Run: headless pygame with SDL's dummy video driver; simulated clock (each Clock.tick advances the game by its frame time, no real sleeping); random seed 0; keys injected as events and as key.get_pressed() state; no mouse input.
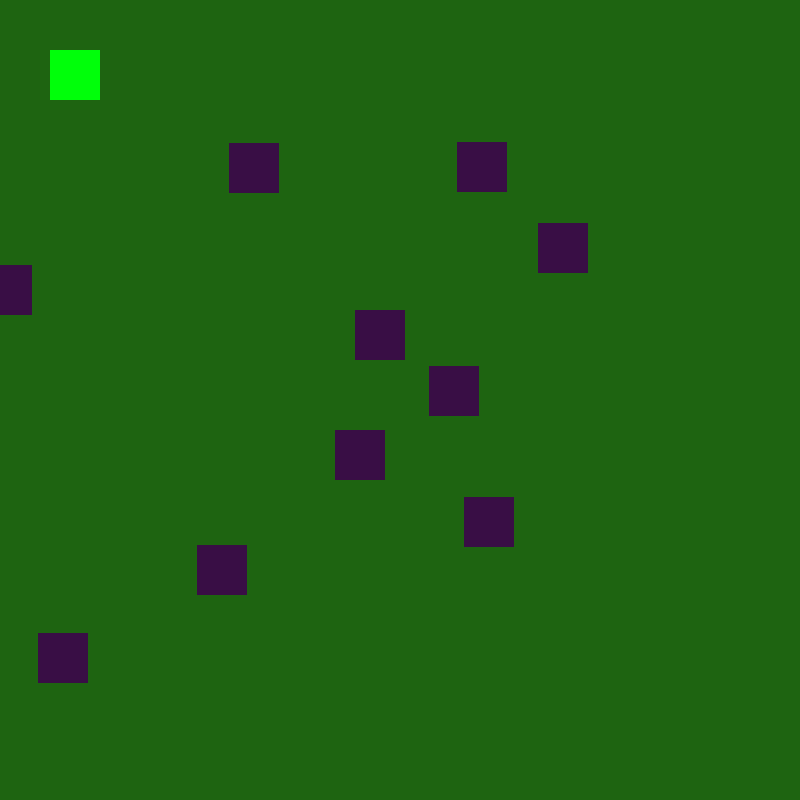
Frame 1 of 4 · flips 1–60 · no input
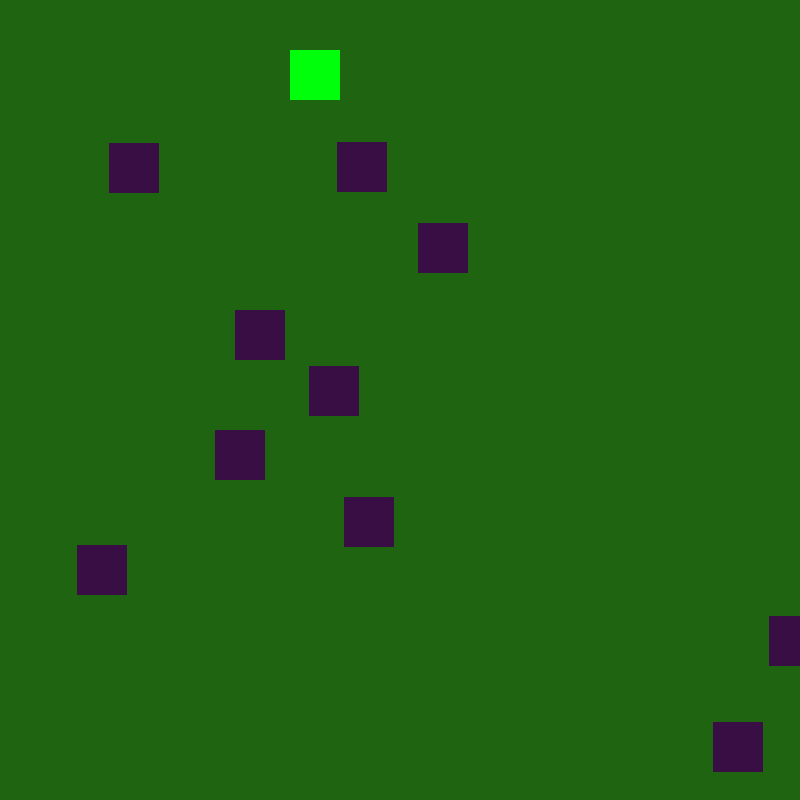
Frame 2 of 4 · flips 61–180 · tapped SPACE, RETURN · held RIGHT (→), D
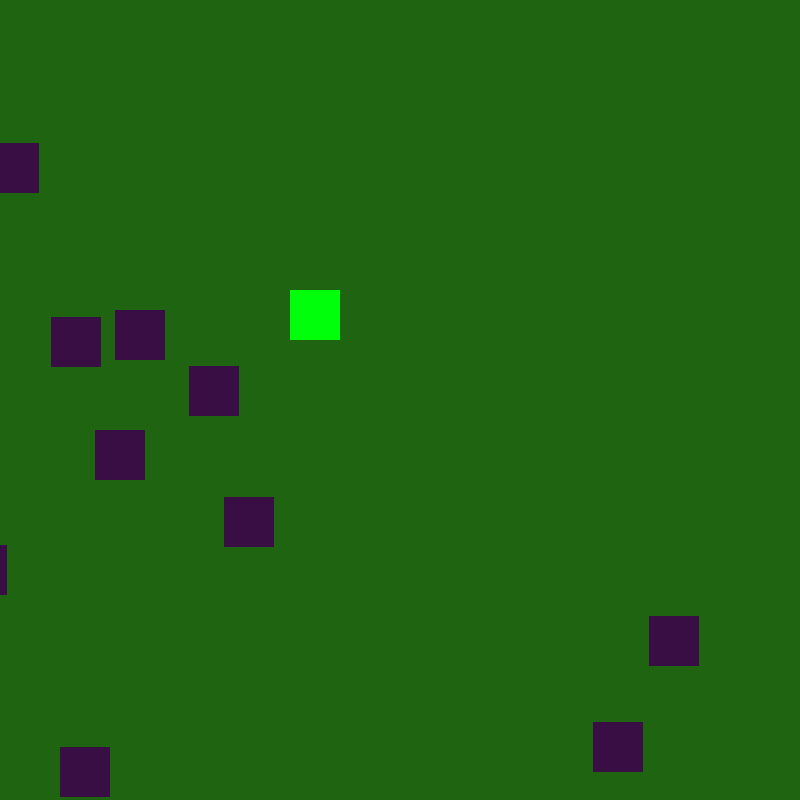
Frame 3 of 4 · flips 181–300 · held DOWN (↓), S
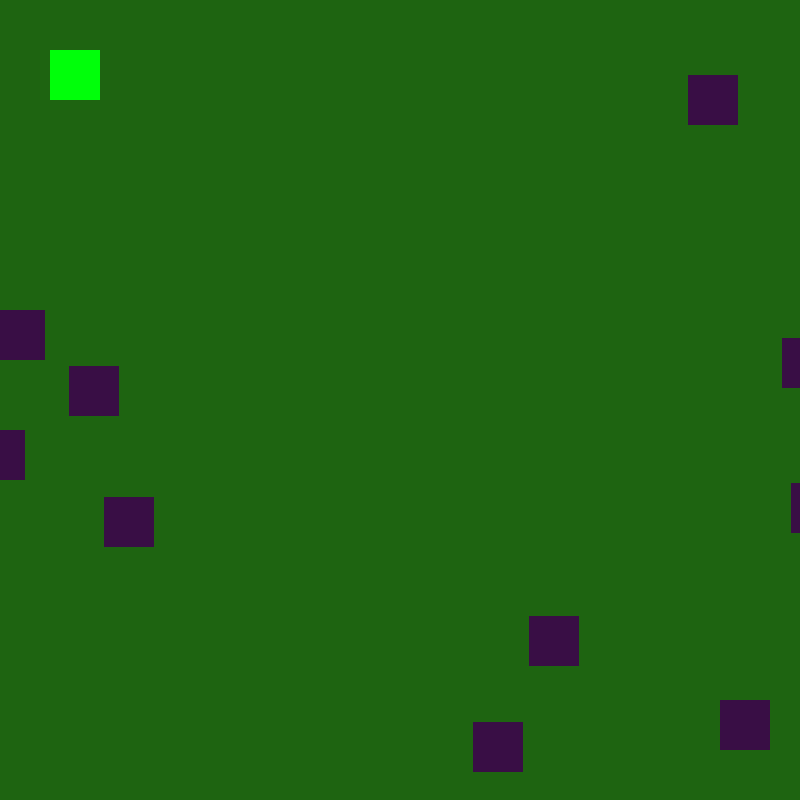
Frame 4 of 4 · flips 301–420 · held LEFT (←), A, UP (↑), W

The pygame program that drew these frames:

import pygame
import random

pygame.init()
height, width = 800, 800
window = pygame.display.set_mode((height, width))
bg_color = (30, 100, 17)
x, y = 50, 50

Left = False
Right = False
Up = False
Down = False

speed = 2
score = 0
obstacles = []
number_obstacles = 10
obstacles_width = 50
obstacles_height = 50
obstacles_speed = 1

for _ in range(number_obstacles):
    obstacles_x = random.randint(0, width - obstacles_width)
    obstacles_y = random.randint(0, height - obstacles_height)
    obstacle_rect = pygame.Rect(obstacles_x, obstacles_y, obstacles_width, obstacles_height)
    obstacles.append(obstacle_rect)
run = True

while run:
    window.fill(bg_color)
    pygame.draw.rect(window, (0, 255, 10), (x, y, 50, 50))
    for obstacle_rect in obstacles:
        pygame.draw.rect(window, (57, 14, 69), obstacle_rect)
    pygame.display.flip()
    for event in pygame.event.get():
        if event.type == pygame.QUIT:
            run = False
        elif event.type == pygame.KEYDOWN:
            if event.key == pygame.K_LEFT:
                Left = True
            elif event.key == pygame.K_RIGHT:
                Right = True
            elif event.key == pygame.K_UP:
                Up = True
            elif event.key == pygame.K_DOWN:
                Down = True
        elif event.type == pygame.KEYUP:
            if event.key == pygame.K_LEFT:
                Left = False
            elif event.key == pygame.K_RIGHT:
                Right = False
            elif event.key == pygame.K_UP:
                Up = False
            elif event.key == pygame.K_DOWN:
                Down = False
    if Left:
        x -= speed
    if Right:
        x += speed
    if Up:
        y -= speed
    if Down:
        y += speed

    if x < 0:
        x = 0
    elif x > width - 50:
        x = width - 50
    if y < 0:
        y = 0
    elif y > height - 50:
        y = height - 50
    player_rect = pygame.Rect(x, y, 50, 50)
    for obstacle_rect in obstacles:
        if player_rect.colliderect(obstacle_rect):
            obstacle_rect.x = random.randint(0, width - obstacles_width)
            obstacle_rect.y = random.randint(0, height - obstacles_height)
    for obstacle_rect in obstacles:
        obstacle_rect.x -= obstacles_speed
        if obstacle_rect.right < 0:
            obstacle_rect.x = width
            obstacle_rect.y = random.randint(0, height - obstacles_height)
pygame.quit()
